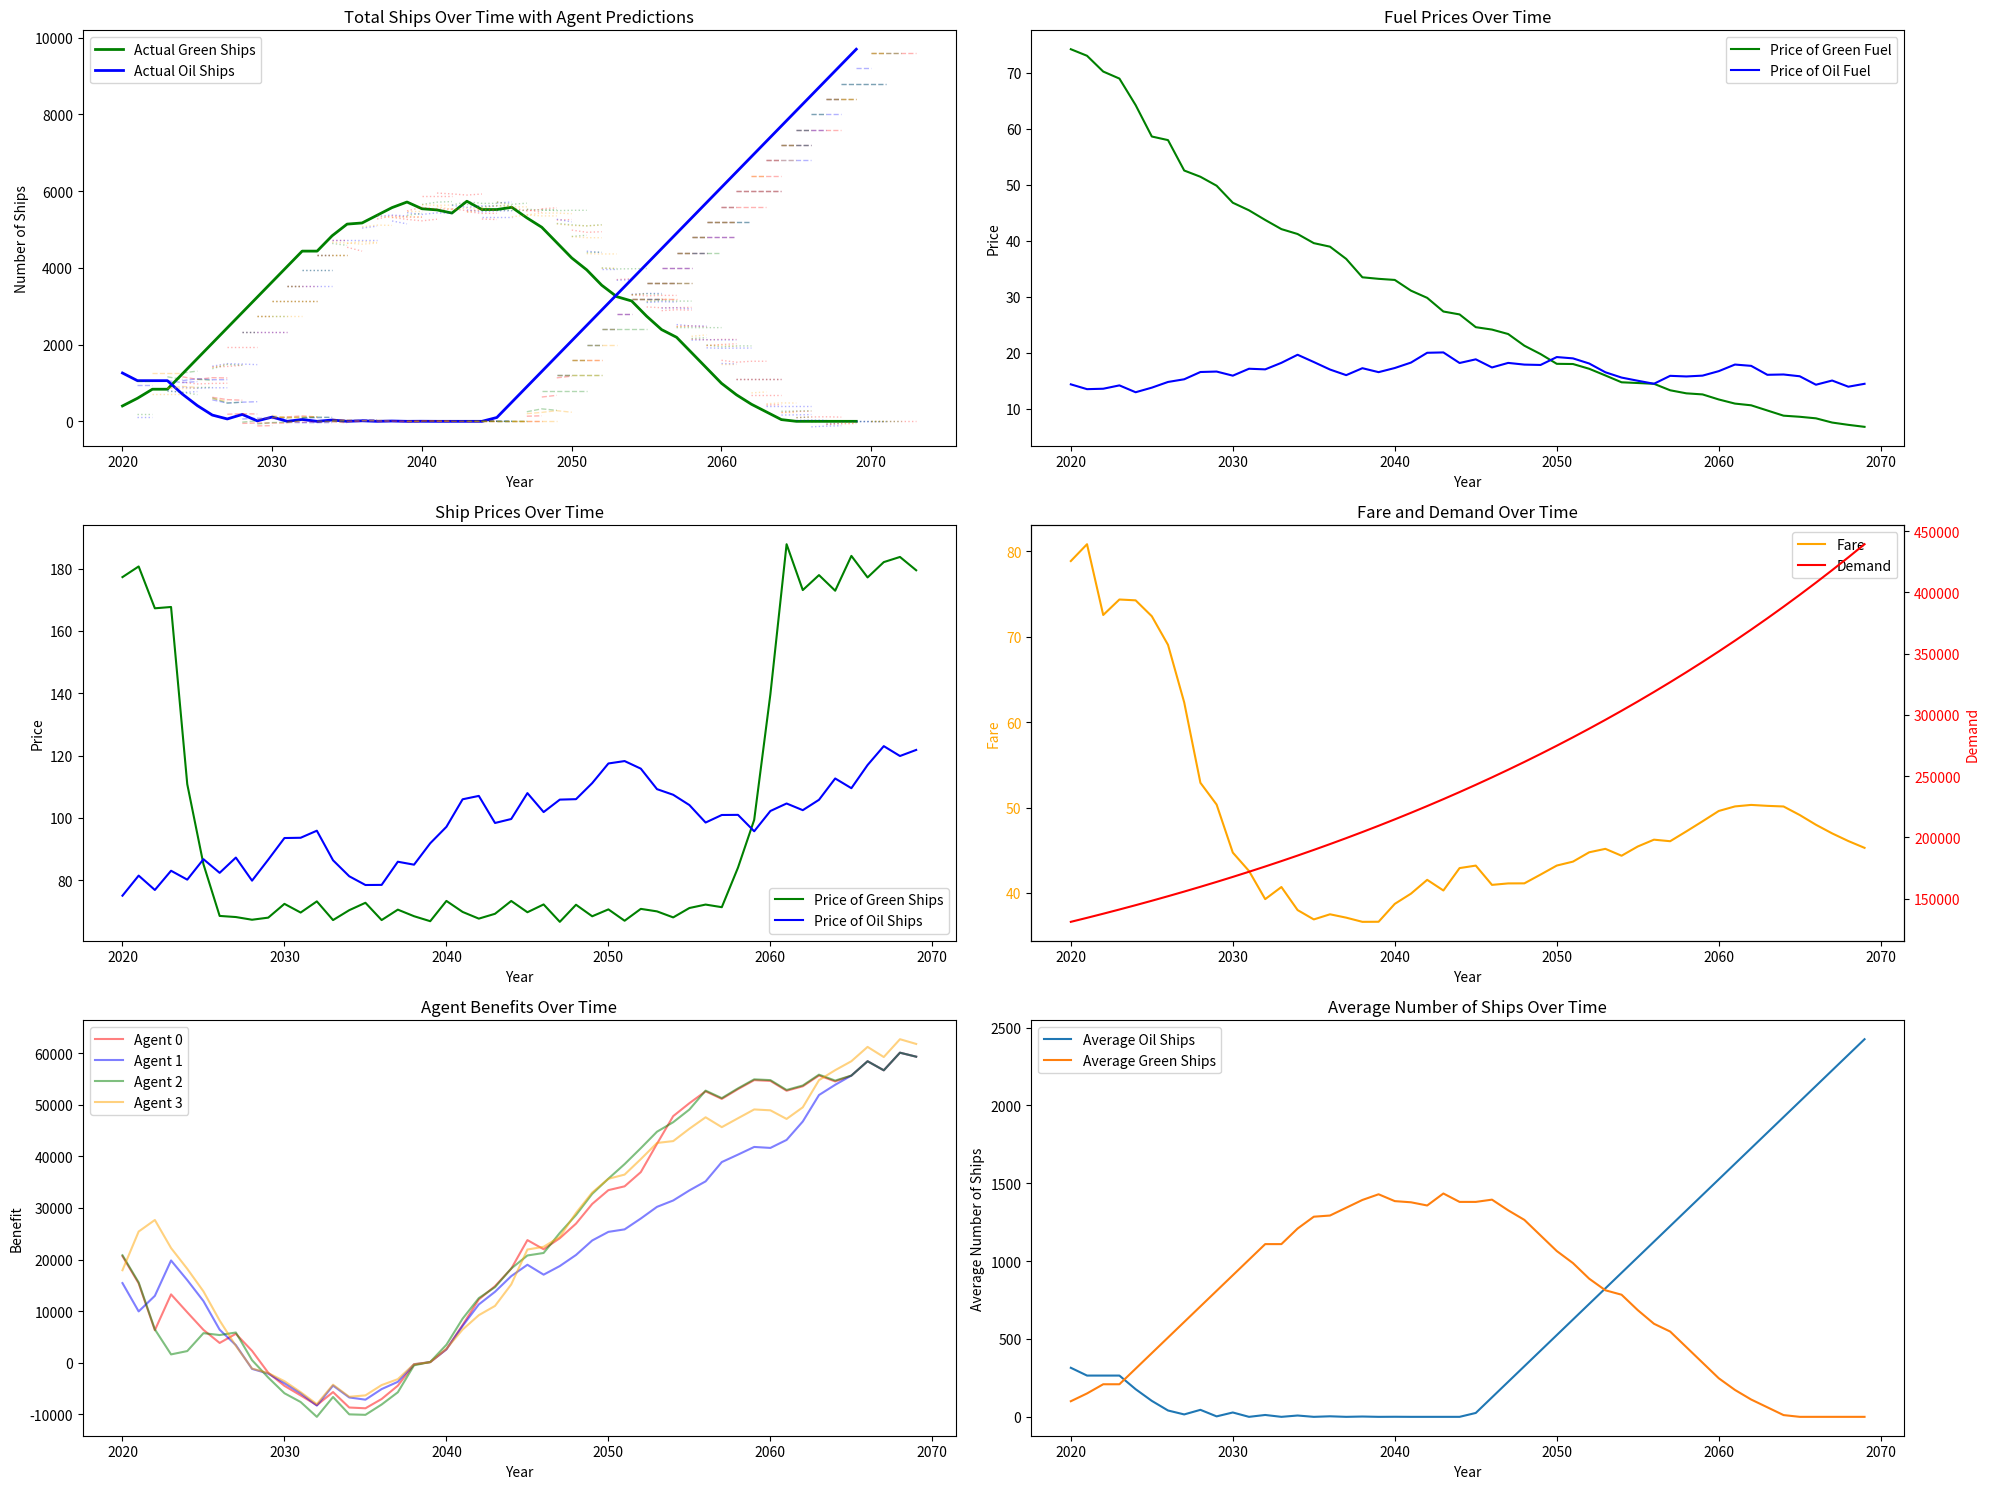

Generate this figure with matplotlib: (Note: this script raises an exception after producing the figure.)
import random
import matplotlib.pyplot as plt
import numpy as np

DISCOUNT_RATE = 0.05  # 割引率

class Agent:
    def __init__(self, i):
        self.n_green = random.randint(0, 1)  # green船の数
        self.n_oil = random.randint(150, 250)  # oil船の数
        self.ind = i  # 識別子
        self.benefit = 0  # 初期利益
        self.last_benefit = 0  # 前年の利益
        self.history_oil = [] #重油のログ
        self.history_green = [] #グリーンのログ
        self.history_predict_n_oil = [] #重油船の総数の予測ログ
        self.history_predict_n_green = [] #グリーン船の総数の予測ログ

    def renew(self, env, year):  # 決算
        self.cost = self.n_green * (1/20*env.pv_green + env.p_green) + self.n_oil * (1/20*env.pv_oil + env.p_oil)  # 輸送コスト
        self.sales = (self.n_green + self.n_oil) * env.fare  # 売上
        self.last_benefit = self.benefit  # 前年の利益を更新
        self.benefit = self.sales - self.cost  # 利益

    def trade(self, env, other_agents):  # 売買
        avg_green = sum(agent.n_green for agent in other_agents) / len(other_agents)
        avg_oil = sum(agent.n_oil for agent in other_agents) / len(other_agents)
        n_green_old = self.n_green
        n_oil_old = self.n_oil

        past_years = random.randint(2, 3)
        future_years = random.randint(1, 4)

        predict_n_oils, predict_n_greens = self.predict_n_future(env, other_agents, past_years, future_years) # 未来の船の数を予測(他のエージェントの合計)
        self.history_predict_n_oil.append(predict_n_oils)
        self.history_predict_n_green.append(predict_n_greens)
        # print(f"Agent {self.ind}: Predicted {predict_n_oils} oil ships and {predict_n_greens} green ships in {future_years} years.")

        max_benefit = -1e9 # 負の無限大（最大値を求めるため）
        best_diff_oil = 0
        best_diff_green = 0

        test_case = 100 # 重油船、グリーン船の購入数の変動の幅
        for diff_oil in range(-test_case,test_case+1, 2):
            for diff_green in range(-test_case,test_case+1, 2):
                n_oil = max(0, self.n_oil + diff_oil)
                n_green = max(0, self.n_green + diff_green)
                predict_total_n_oils = predict_n_oils + n_oil # 自分の重油船の数を加える
                predict_total_n_greens = predict_n_greens + n_green # 自分のグリーン船の数を加える
                predict_penalties, predict_rebates = self.predict_feebate_future(env, predict_total_n_oils, predict_total_n_greens, n_oil, n_green, future_years)

                predict_costs = 0
                predict_sales = 0
                predict_benefits = 0
                for i in range(future_years):
                    predict_costs = (n_oil + diff_oil*i) * (1/20*env.pv_oil + env.p_oil) + (n_green + diff_green*i) * (1/20*env.pv_green + env.p_green)
                    predict_fare = env.fare * 1.025 ** (i + 1) * env.total_n / (predict_total_n_oils[i] + predict_total_n_greens[i]) # 運賃の予測（需要が年率2.5%増加）
                    predict_sales = (n_oil + diff_oil*i + n_green + diff_green*i) * predict_fare
                    predict_benefits += (predict_sales - predict_costs - predict_penalties[i] + predict_rebates[i]) * (1 - DISCOUNT_RATE) ** (i + 1) # 割引現在価値
                if predict_benefits > max_benefit:
                    max_benefit = predict_benefits
                    best_diff_oil = diff_oil
                    best_diff_green = diff_green
        
        self.n_green += best_diff_green
        self.n_oil += best_diff_oil

        if best_diff_oil == test_case or best_diff_oil == -test_case or best_diff_green == test_case or best_diff_green == -test_case:
            # 購入数が最大値または最小値に達した場合、警告を表示
            # print(f"Agent {self.ind}: The number of ships has reached the maximum or minimum value. Bought {best_diff_oil} oil ships and {best_diff_green} green ships.")
            pass

        self.n_oil = max(0, self.n_oil)
        self.n_green = max(0, self.n_green)
        self.history_oil.append(self.n_oil - n_oil_old)
        self.history_green.append(self.n_green - n_green_old)

    def predict_n(self, env, agents, year):
        predict_sum_n_oil = 0; predict_sum_n_green = 0

        # 自分以外のAgentが買う重油船の数を予測
        for agent in agents:

            # もし自分であればスキップ
            if agent.ind == self.ind:
              continue

            if len(agent.history_green) == 0:
                new_buy_oil = random.randint(0, 5)
                new_buy_green = random.randint(0, 5)
            elif len(agent.history_green) < year:
                new_buy_oil = sum(agent.history_oil)/ len(agent.history_oil)
                new_buy_green = sum(agent.history_green)/ len(agent.history_green)
            else:
            #total
                new_buy_oil = sum(agent.history_oil[-year:]) / year
                new_buy_green = sum(agent.history_green[-year:]) / year

            predict_sum_n_oil += new_buy_oil
            predict_sum_n_green += new_buy_green

        #整数化
        return env.total_n_oil + int(predict_sum_n_oil), env.total_n_green + int(predict_sum_n_green)
    
    def predict_n_future(self, env, agents, past_years, future_years):
        """
        過去past_years年間の特徴量を用いて、未来future_years年後の船の数を予測する
        """
        predict_sum_n_oils = np.zeros(future_years)
        predict_sum_n_greens = np.zeros(future_years)

        # 自分以外のAgentが買う重油船の数を予測
        for agent in agents:
            # もし自分であればスキップ
            if agent.ind == self.ind:
                continue
            
            new_buy_oils = np.zeros(future_years)
            new_buy_greens = np.zeros(future_years)
            for i in range(future_years):
                # 過去past_years年間の特徴量を取得
                year = len(agent.history_green) + i
                if len(agent.history_green) == 0:
                    if i == 0:
                        new_buy_oil = random.randint(0, 5)
                        new_buy_green = random.randint(0, 5)
                    else:
                        # 履歴がなく将来予測の場合、前の予測を使用
                        new_buy_oil = new_buy_oils[i-1]
                        new_buy_green = new_buy_greens[i-1]
                elif len(agent.history_green) < past_years:
                    new_buy_oil = sum(agent.history_oil) / len(agent.history_oil)
                    new_buy_green = sum(agent.history_green) / len(agent.history_green)
                else:
                    # 過去の履歴と前回までの予測値を考慮して予測
                    if i == 0:
                        # 最初の年は履歴のみから予測
                        new_buy_oil = sum(agent.history_oil[-past_years:]) / past_years
                        new_buy_green = sum(agent.history_green[-past_years:]) / past_years
                    else:
                        # 過去の履歴から最新のデータをi個除き、代わりに前回の予測i個を使用
                        past_data_oil = agent.history_oil[-(past_years-i):] if (past_years-i) > 0 else []
                        past_data_green = agent.history_green[-(past_years-i):] if (past_years-i) > 0 else []
                        
                        # 前回の予測データ
                        forecast_data_oil = new_buy_oils[:i].tolist()
                        forecast_data_green = new_buy_greens[:i].tolist()
                        
                        # 履歴と予測を組み合わせて平均
                        combined_data_oil = past_data_oil + forecast_data_oil
                        combined_data_green = past_data_green + forecast_data_green
                        
                        if len(combined_data_oil) > 0:
                            new_buy_oil = sum(combined_data_oil) / len(combined_data_oil)
                            new_buy_green = sum(combined_data_green) / len(combined_data_green)
                        else:
                            new_buy_oil = 0
                            new_buy_green = 0
                new_buy_oils[i] = new_buy_oil
                new_buy_greens[i] = new_buy_green
            
            predict_sum_n_oils += new_buy_oils
            predict_sum_n_greens += new_buy_greens
        return env.total_n_oil + predict_sum_n_oils, env.total_n_green + predict_sum_n_greens

    def predict_feebate(self, env, n_oil, n_green, self_n_oil, self_n_green, feebate_rate=None):
        feebate_rate = env.feebate_rate if feebate_rate is None else feebate_rate
        if n_oil == 0:
            return 0, 0
        if n_oil != 0:
               penalty = self_n_oil * (env.p_green - env.p_oil * feebate_rate) * n_green / n_oil
               rebate = self_n_green * (env.p_green - env.p_oil * feebate_rate)
               return penalty ,rebate
    
    def predict_feebate_future(self, env, n_oils :np.ndarray, n_greens :np.ndarray, self_n_oil, self_n_green, future_years):
        penalties = np.zeros(future_years)
        rebates = np.zeros(future_years)
        for i in range(future_years):
            penalty, rebate = self.predict_feebate(env, n_oils[i], n_greens[i], self_n_oil, self_n_green, env.feebate_rate * (1 - env.feebate_change_rate) ** (i + 1))
            penalties[i] = penalty
            rebates[i] = rebate
        return penalties, rebates


class Env:
    def __init__(self, agents, initial_p_green, initial_p_oil, initial_pv_green, initial_pv_oil, initial_fare, initial_feebate_rate, feebate_change_rate):
        self.agents = agents
        self.p_green = initial_p_green
        self.p_oil = initial_p_oil
        self.pv_green = initial_pv_green
        self.pv_oil = initial_pv_oil
        self.fare = initial_fare
        self.total_n_green = self.cal_total_n_green()
        self.total_n_oil = self.cal_total_n_oil()
        self.total_n = self.total_n_green + self.total_n_oil
        self.demand = self.fare * self.total_n
        self.feebate_rate = initial_feebate_rate
        self.feebate_change_rate = feebate_change_rate
        self.update()

    def cal_total_n_oil(self):
        return sum(agent.n_oil for agent in self.agents)

    def cal_total_n_green(self):
        return sum(agent.n_green for agent in self.agents)

    def market(self):
        self.p_oil *= 1 + random.uniform(-0.10, 0.10)
        self.pv_oil *= 1 + random.uniform(-0.10, 0.10)

        self.p_green = max(self.p_green, self.p_oil/2) *(1+random.uniform(-0.10, 0))
        self.pv_green = max(min(180 ,180*200*4/(self.total_n_green+1)),70) *(1+random.uniform(-0.05, 0.05)) # 200 = 25年くらいで下がるように

    def feebate(self):
        feebate_rate = self.feebate_rate

        sum_n_oil = self.cal_total_n_oil()
        sum_n_green = self.cal_total_n_green()
        
        penalty_rate = (self.p_green - self.p_oil * feebate_rate) * sum_n_green / sum_n_oil if sum_n_oil != 0 else 0
        rebate_rate = self.p_green - self.p_oil * feebate_rate if sum_n_oil != 0 else 0

        penalty_rate = max(0, penalty_rate)
        rebate_rate = max(0, rebate_rate)

        for agent in self.agents:
            penalty = agent.n_oil * penalty_rate
            agent.benefit -= penalty

        for agent in self.agents:
            rebate = agent.n_green * rebate_rate
            agent.benefit += rebate

    def update(self):
        self.total_n_green = self.cal_total_n_green()
        self.total_n_oil = self.cal_total_n_oil()
        self.total_n = self.total_n_green + self.total_n_oil
        self.demand *= 1.025  # 毎年2.5%増加
        self.fare = self.demand / self.total_n
        self.feebate_rate *= 1 - self.feebate_change_rate
        self.market()
        self.feebate()


class Simulation:
    N = 4  # エージェントの数

    def __init__(self, Agent, Env):
        # 初期値
        random.seed(1001)
        self.time = 50  # シミュレーション期間
        self.initial_p_green = 83.55  # 最初のgreen燃料価格
        self.initial_p_oil = 13.64  # 最初のoil燃料価格
        self.initial_pv_green = 180  # 最初のgreen船の価格
        self.initial_pv_oil = 70  # 最初のoil船の価格
        self.initial_fare = 144.8  # 最初の運賃
        self.initial_feebate_rate = 0.1  # フィーベイト率

        self.FEEBATE_CHANGE_RATE = -0.1  # フィーベイト率の変化率

        # N個のエージェントを作成
        self.agents = [Agent(i) for i in range(self.N)]

        # 環境の作成
        self.env = Env(self.agents, self.initial_p_green, self.initial_p_oil, self.initial_pv_green,
                       self.initial_pv_oil, self.initial_fare, self.initial_feebate_rate, self.FEEBATE_CHANGE_RATE)

        # 結果を保存するリスト
        self.years = []
        self.total_n_green_history = []
        self.total_n_oil_history = []
        self.total_n_history = []
        self.p_green_history = []
        self.p_oil_history = []
        self.pv_green_history = []
        self.pv_oil_history = []
        self.fare_history = []
        self.demand_history = []
        self.benefit_history = []
        self.agent_benefit_history = [[] for _ in range(self.N)]
        self.agent_avg_oil = []
        self.agent_avg_green = []

    def run(self):
        # シミュレーションの実行
        for year in range(2020, 2020 + self.time):
            self.years.append(year)

            for agent in self.agents:
                agent.trade(self.env, self.agents)

            self.env.update()

            for agent in self.agents:
                agent.renew(self.env, year)

            self.total_n_green_history.append(self.env.total_n_green)
            self.total_n_oil_history.append(self.env.total_n_oil)
            self.total_n_history.append(self.env.total_n)
            self.p_green_history.append(self.env.p_green)
            self.p_oil_history.append(self.env.p_oil)
            self.pv_green_history.append(self.env.pv_green)
            self.pv_oil_history.append(self.env.pv_oil)
            self.fare_history.append(self.env.fare)
            self.demand_history.append(self.env.demand)
            self.agent_avg_oil.append(sum(agent.n_oil for agent in self.agents) / len(self.agents))
            self.agent_avg_green.append(sum(agent.n_green for agent in self.agents) / len(self.agents))

            # エージェントごとの利益を記録
            for i, agent in enumerate(self.agents):
                self.agent_benefit_history[i].append(agent.benefit)

            print("\r" + f"Year: {year}, Total Green Ships: {self.env.total_n_green}, Total Oil Ships: {self.env.total_n_oil}, Demand: {self.env.demand}, Fare: {self.env.fare}", end="")
        print("\n")

    def plot(self):
        # 結果の表示
        print("Year\tShips\tDemand\tFare")
        for year, total_n, demand, fare in zip(self.years, self.total_n_history, self.demand_history, self.fare_history):
            print(f"{year}\t{total_n}\t{demand:.2f}\t{fare:.2f}")

        # グラフのプロット
        plt.figure(figsize=(20, 15))
        agent_colors = ['red', 'blue', 'green', 'orange']  # エージェントごとの色

        # 1. 総green船とoil船の数の変化と各エージェントの予測
        plt.subplot(3, 2, 1)
        # 実際の推移をプロット
        plt.plot(self.years, self.total_n_green_history, label='Actual Green Ships', color='green', linewidth=2)
        plt.plot(self.years, self.total_n_oil_history, label='Actual Oil Ships', color='blue', linewidth=2)
        
        # 各エージェントの予測をプロット
        
        for i, agent in enumerate(self.agents):
            color_green = agent_colors[i % len(agent_colors)]
            color_oil = agent_colors[i % len(agent_colors)]
            
            # 各時点での予測をプロット
            for t, year in enumerate(self.years):
                if t < len(agent.history_predict_n_oil) and t < len(agent.history_predict_n_green):
                    # 予測の長さ（future_years）を取得
                    future_years = len(agent.history_predict_n_oil[t])
                    if future_years > 0:
                        # 予測データの時間軸を作成
                        future_x = [year + j for j in range(1, future_years + 1)]
                        
                        # 油船の予測をプロット
                        plt.plot(future_x, agent.history_predict_n_oil[t],
                            color=color_oil, linestyle='--', alpha=0.3, linewidth=1)
                        
                        # グリーン船の予測をプロット
                        plt.plot(future_x, agent.history_predict_n_green[t],
                            color=color_green, linestyle=':', alpha=0.3, linewidth=1)
        
        plt.title('Total Ships Over Time with Agent Predictions')
        plt.xlabel('Year')
        plt.ylabel('Number of Ships')
        plt.legend(['Actual Green Ships', 'Actual Oil Ships'])
        # plt.ylim(0, 10000)

        # 2. greenとoil燃料の価格の変化
        plt.subplot(3, 2, 2)
        plt.plot(self.years, self.p_green_history, label='Price of Green Fuel', color='green')
        plt.plot(self.years, self.p_oil_history, label='Price of Oil Fuel', color='blue')
        plt.title('Fuel Prices Over Time')
        plt.xlabel('Year')
        plt.ylabel('Price')
        plt.legend()
        # plt.ylim(0, 100)

        # 3. greenとoil船の価格の変化
        plt.subplot(3, 2, 3)
        plt.plot(self.years, self.pv_green_history, label='Price of Green Ships', color='green')
        plt.plot(self.years, self.pv_oil_history, label='Price of Oil Ships', color='blue')
        plt.title('Ship Prices Over Time')
        plt.xlabel('Year')
        plt.ylabel('Price')
        plt.legend()
        # plt.ylim(0, 190)

        # 4. 運賃と需要の変化 - 左右の軸を使用
        ax1 = plt.subplot(3, 2, 4)
        color = 'orange'
        ax1.set_xlabel('Year')
        ax1.set_ylabel('Fare', color=color)
        ax1.plot(self.years, self.fare_history, color=color, label='Fare')
        ax1.tick_params(axis='y', labelcolor=color)
        # ax1.set_ylim(0, 120)

        ax2 = ax1.twinx()  # 右側のy軸を作成
        color = 'red'
        ax2.set_ylabel('Demand', color=color)
        ax2.plot(self.years, self.demand_history, color=color, label='Demand')
        ax2.tick_params(axis='y', labelcolor=color)

        # 凡例の作成
        lines1, labels1 = ax1.get_legend_handles_labels()
        lines2, labels2 = ax2.get_legend_handles_labels()
        ax1.legend(lines1 + lines2, labels1 + labels2, loc='best')

        plt.title('Fare and Demand Over Time')

        # 5. 利益をエージェントごとに色分けして描画
        plt.subplot(3, 2, 5)

        for i, agent in enumerate(self.agents):
            plt.plot(self.years, self.agent_benefit_history[agent.ind], label=f'Agent {agent.ind}',
                    color=agent_colors[i], alpha=0.5)
        plt.title('Agent Benefits Over Time')
        plt.xlabel('Year')
        plt.ylabel('Benefit')
        plt.legend()

        # 6. 通常と特殊の平均船数の比較
        plt.subplot(3, 2, 6)
        plt.plot(self.years, self.agent_avg_oil, label='Average Oil Ships')
        plt.plot(self.years, self.agent_avg_green, label='Average Green Ships')
        plt.xlabel('Year')
        plt.ylabel('Average Number of Ships')
        plt.title('Average Number of Ships Over Time')
        plt.legend()
        # plt.ylim(0, 1200)

        # レイアウトの調整
        plt.tight_layout()

        # 画像として保存
        plt.savefig('results/simulation_results.png', dpi=300, bbox_inches='tight')
        plt.close()

        # 結果の表示
        print("Final Total Green Ships:", self.env.total_n_green)
        print("Final Total Oil Ships:", self.env.total_n_oil)
    
    def validate(self):
        """
        シミュレーションの結果を検証する
        1. 2050年までにoil船の数が0になること
        2. 2050年までにoil船の数が初期値の7割以下になること
        """
        index_2050 = self.years.index(2050)
        total_n_oil_to_2050 = self.total_n_oil_history[:index_2050]
        print("2050年までのどこかのタイミングでoil船の数が0になること:")
        if 0 in total_n_oil_to_2050:
            print(f'True ({total_n_oil_to_2050.index(0)}年後)')
        else:
            print("False")
        print("2050年までのどこかのタイミングでoil船の数が初期値の7割以下になること:")
        if any(n_oil < 0.7 * total_n_oil_to_2050[0] for n_oil in total_n_oil_to_2050):
            print(f'True ({total_n_oil_to_2050.index(min(total_n_oil_to_2050))}年後に最小値{min(total_n_oil_to_2050)}を記録)')
        else:
            print("False")

if __name__ == '__main__':
    sim = Simulation(Agent, Env)
    sim.run()
    sim.plot()
    sim.validate()